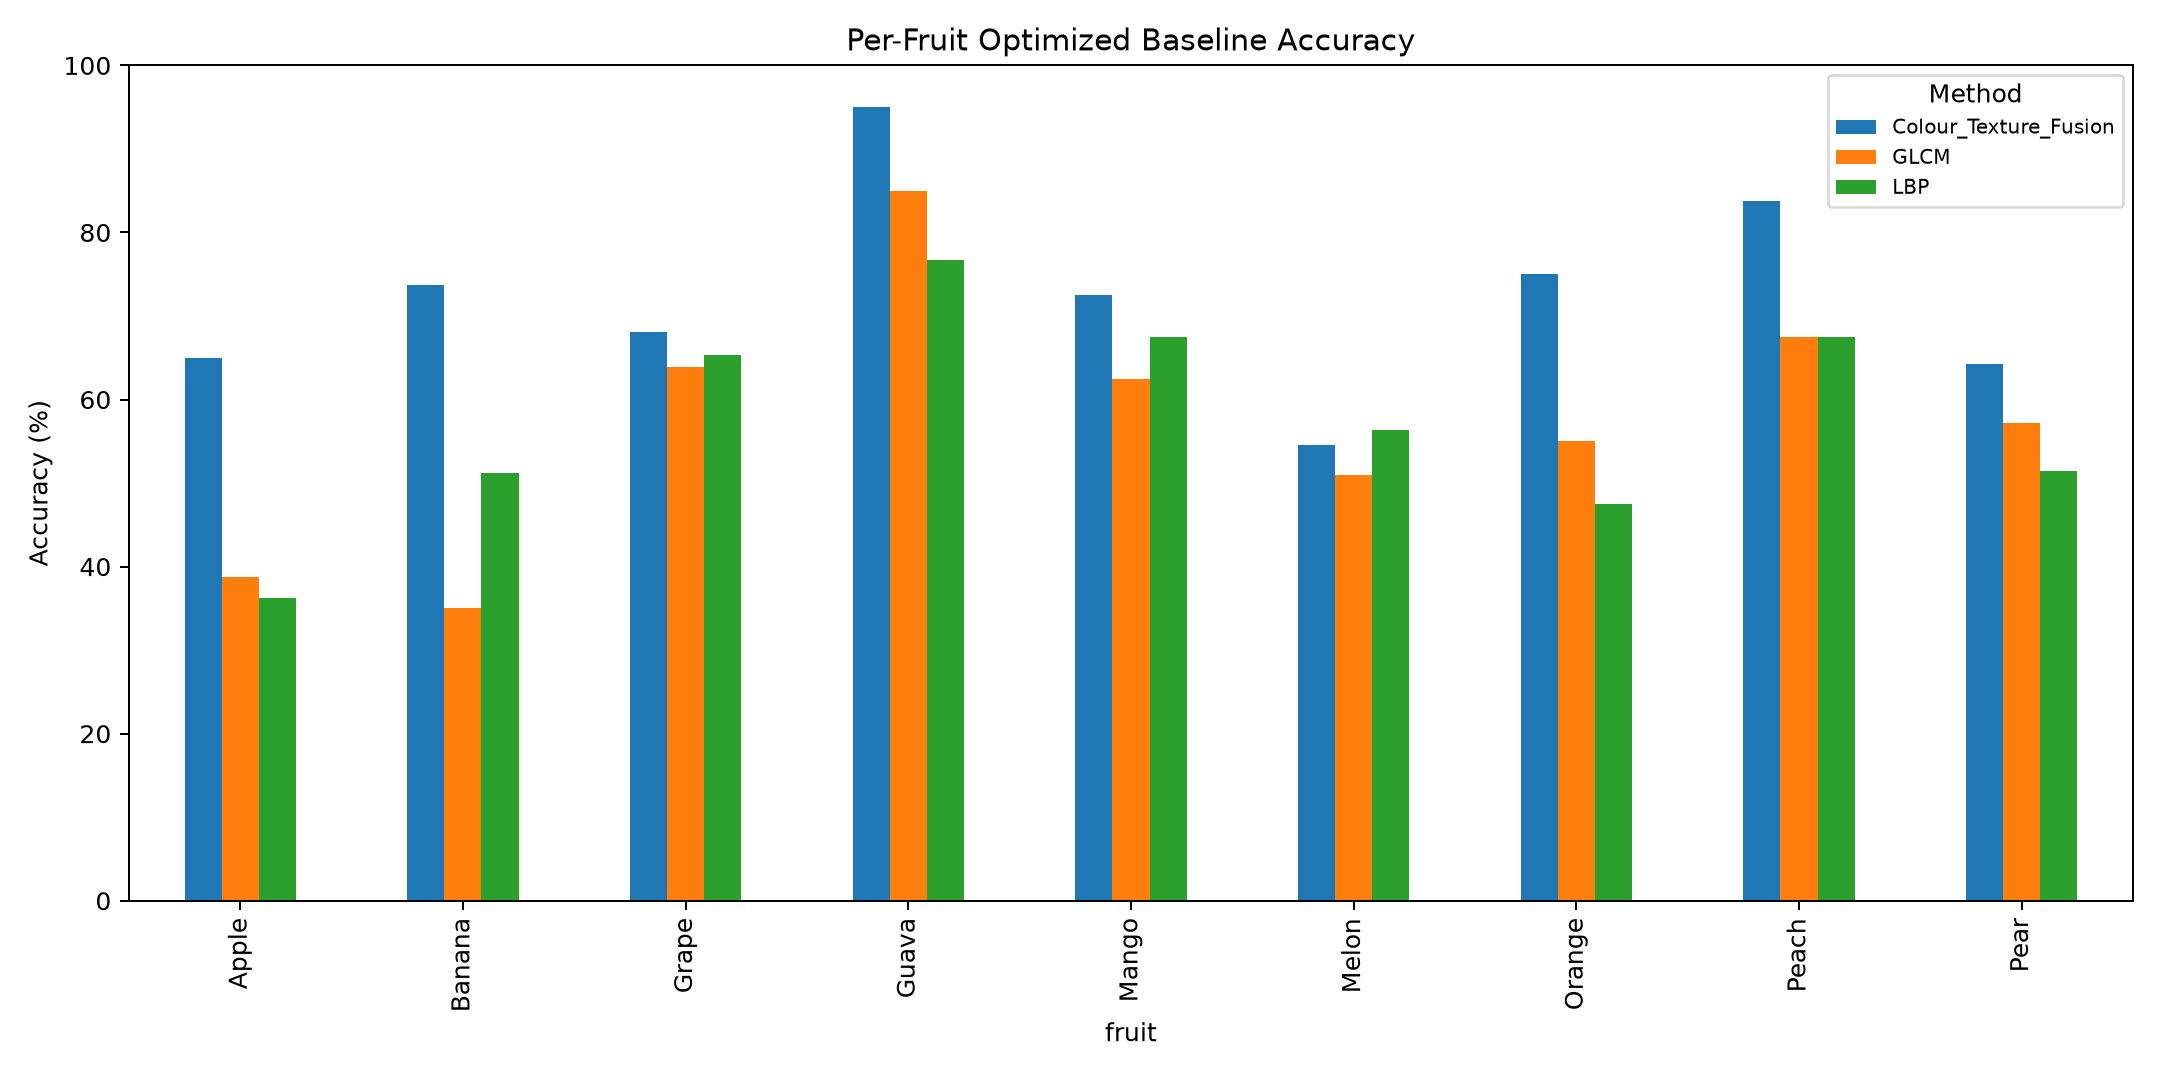

The table this chart was drawn from, first rows:
method, fruit, accuracy, samples
GLCM, Apple, 0.3875, 80
GLCM, Banana, 0.35, 80
GLCM, Grape, 0.6389, 72
GLCM, Guava, 0.85, 60
GLCM, Mango, 0.625, 80
GLCM, Melon, 0.5091, 55
GLCM, Orange, 0.55, 80
GLCM, Peach, 0.675, 80
GLCM, Pear, 0.5714, 70
LBP, Apple, 0.3625, 80
LBP, Banana, 0.5125, 80
LBP, Grape, 0.6528, 72
LBP, Guava, 0.7667, 60
LBP, Mango, 0.675, 80
LBP, Melon, 0.5636, 55
LBP, Orange, 0.475, 80
LBP, Peach, 0.675, 80
LBP, Pear, 0.5143, 70
Colour_Texture_Fusion, Apple, 0.65, 80
Colour_Texture_Fusion, Banana, 0.7375, 80
Colour_Texture_Fusion, Grape, 0.6806, 72
Colour_Texture_Fusion, Guava, 0.95, 60
Colour_Texture_Fusion, Mango, 0.725, 80
Colour_Texture_Fusion, Melon, 0.5455, 55
Colour_Texture_Fusion, Orange, 0.75, 80
Colour_Texture_Fusion, Peach, 0.8375, 80
Colour_Texture_Fusion, Pear, 0.6429, 70
